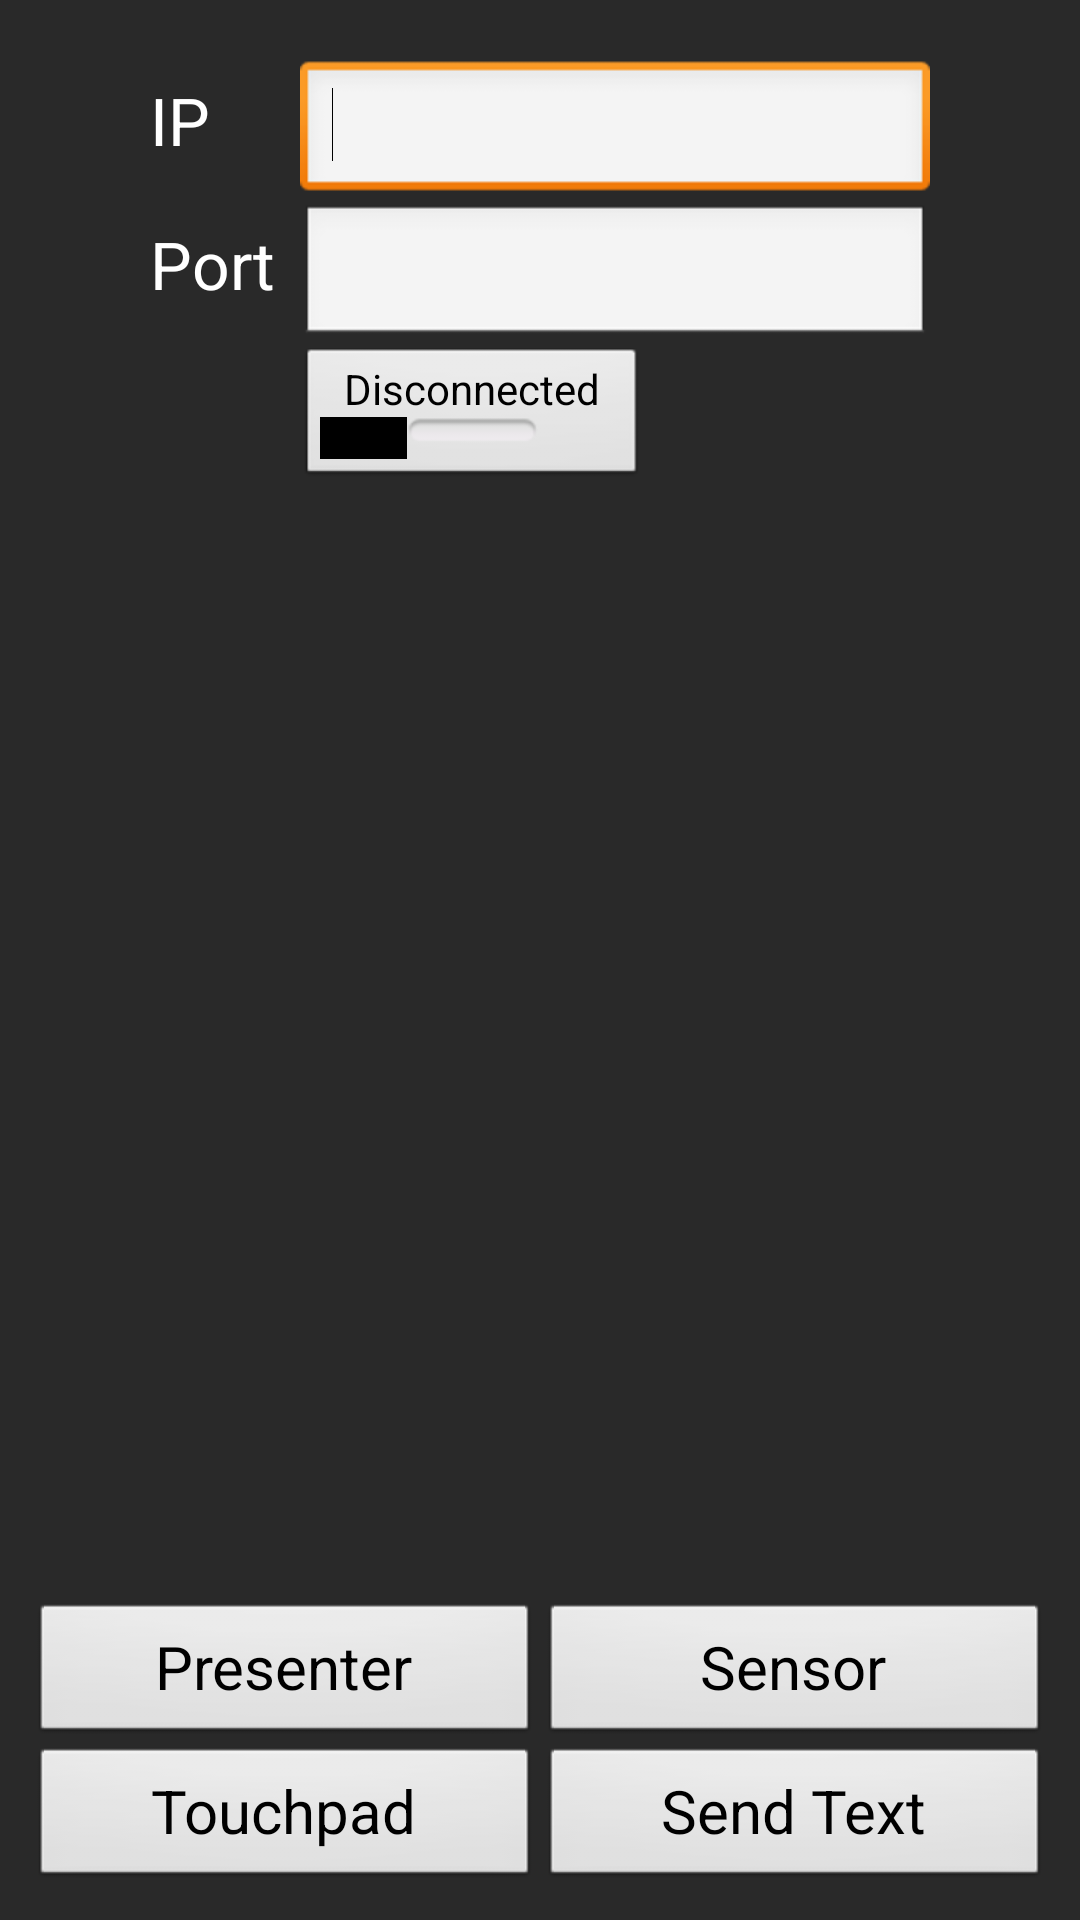

Android layout source for this screen:
<!-- AndroidManifest.xml: application theme AppTheme -->
<!-- res/layout/activity_connection.xml -->
<RelativeLayout xmlns:android="http://schemas.android.com/apk/res/android"
    xmlns:tools="http://schemas.android.com/tools"
    android:id="@+id/LinearLayout2"
    android:layout_width="match_parent"
    android:layout_height="match_parent"
    android:background="#292929"
    android:orientation="vertical"
    tools:context=".ConnectionActivity" >

    <RelativeLayout
        android:layout_width="wrap_content"
        android:layout_height="wrap_content"
        android:layout_alignParentTop="true"
        android:layout_centerHorizontal="true"
        android:layout_marginTop="20dp" >

        <EditText
            android:id="@+id/editTextIP"
            android:layout_width="wrap_content"
            android:layout_height="wrap_content"
            android:layout_alignParentTop="true"
            android:layout_marginLeft="30dp"
            android:layout_toRightOf="@+id/textViewIP"
            android:digits="0123456789."
            android:ems="10"
            android:inputType="phone"
            android:maxLength="15"
            android:maxLines="1" >

            <requestFocus />
        </EditText>

        <EditText
            android:id="@+id/editTextPort"
            android:layout_width="wrap_content"
            android:layout_height="wrap_content"
            android:layout_alignLeft="@+id/editTextIP"
            android:layout_below="@+id/editTextIP"
            android:digits="0123456789"
            android:ems="10"
            android:inputType="number"
            android:maxLength="5"
            android:maxLines="1" />

        <TextView
            android:id="@+id/textViewIP"
            android:layout_width="wrap_content"
            android:layout_height="wrap_content"
            android:layout_alignBaseline="@+id/editTextIP"
            android:layout_alignParentLeft="true"
            android:text="IP"
            android:textAppearance="?android:attr/textAppearanceLarge" />

        <TextView
            android:id="@+id/textViewPort"
            android:layout_width="wrap_content"
            android:layout_height="wrap_content"
            android:layout_alignBaseline="@+id/editTextPort"
            android:layout_alignParentLeft="true"
            android:text="Port"
            android:textAppearance="?android:attr/textAppearanceLarge" />

        <ToggleButton
            android:id="@+id/toggleButtonConnect"
            android:layout_width="wrap_content"
            android:layout_height="wrap_content"
            android:layout_alignLeft="@+id/editTextPort"
            android:layout_below="@+id/editTextPort"
            android:checked="false"
            android:minEms="7"
            android:textOff="Disconnected"
            android:textOn="Connected"
            android:onClick="onToggleClicked" />
    </RelativeLayout>

    <TableLayout
        android:id="@+id/linearLayoutFunctions"
        android:layout_width="fill_parent"
        android:layout_height="wrap_content"
        android:layout_alignParentBottom="true"
        android:visibility="visible"
        android:layout_margin="10dp"
        android:layout_centerHorizontal="true" >

        <TableRow
            android:id="@+id/tableRow4"
            android:layout_width="fill_parent"
            android:layout_height="wrap_content"
            android:layout_weight="1" >

        <Button
            android:id="@+id/buttonPresenter"
            android:layout_width="wrap_content"
            android:layout_height="wrap_content"
            android:layout_weight="1"
            android:textSize="20sp"
            android:text="Presenter" />

        <Button
            android:id="@+id/buttonSensor"
            android:layout_width="wrap_content"
            android:layout_height="wrap_content"
            android:layout_weight="1"
            android:textSize="20sp"
            android:text="Sensor" />

        </TableRow>
        <TableRow
            android:id="@+id/tableRow4"
            android:layout_width="fill_parent"
            android:layout_height="wrap_content"
            android:layout_weight="1" >

            <Button
                android:id="@+id/buttonTouchpad"
                android:layout_width="wrap_content"
                android:layout_height="wrap_content"
                android:layout_weight="1"
                android:text="Touchpad"
                android:textSize="20sp" />

        <Button
            android:id="@+id/buttonText"
            android:layout_width="wrap_content"
            android:layout_height="wrap_content"
            android:layout_weight="1"
            android:textSize="20sp"
            android:text="Send Text" />

        </TableRow>

    </TableLayout>

</RelativeLayout>
<!-- resources referenced by this layout -->
<resources>
  <style name="AppTheme" parent="AppBaseTheme">
          
      </style>
  <style name="AppBaseTheme" parent="android:Theme">
          
      </style>
</resources>
